Labelled photos from "fruit_data", an image-classification folder in sameeksha-sunilkumar/grape-disease-and-pest-prediction. The possible labels are: canker, gray mold, powdery mildew.

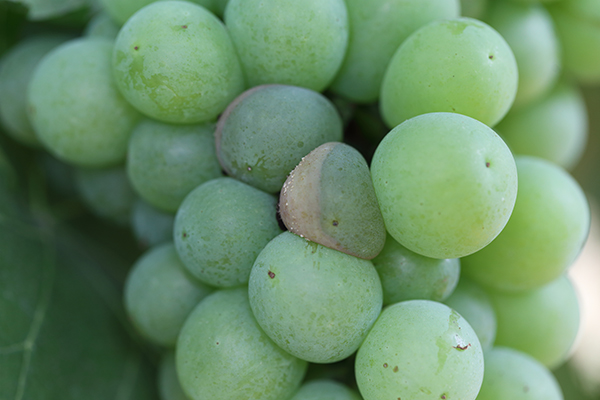
Label: canker

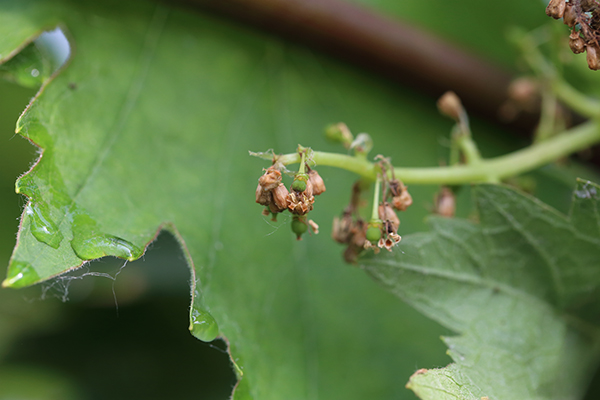
Label: gray mold

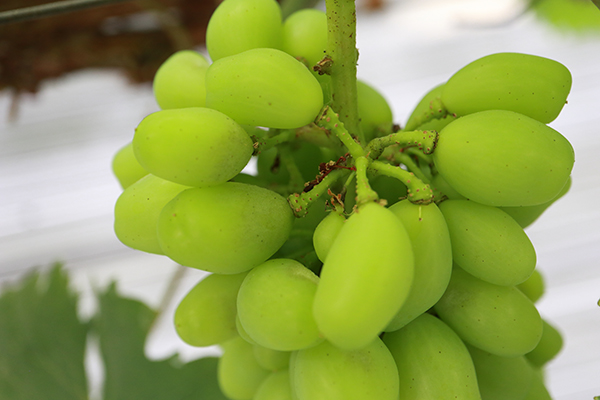
Label: powdery mildew

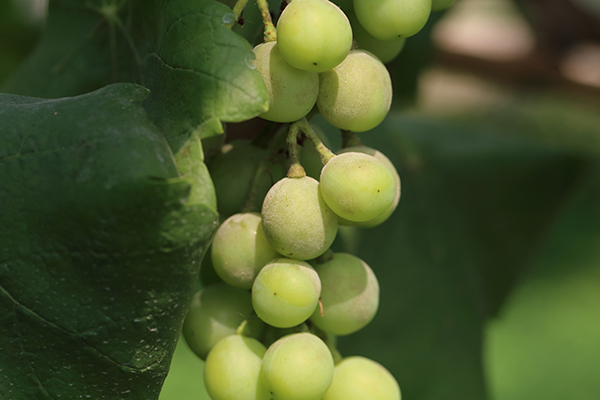
Label: powdery mildew

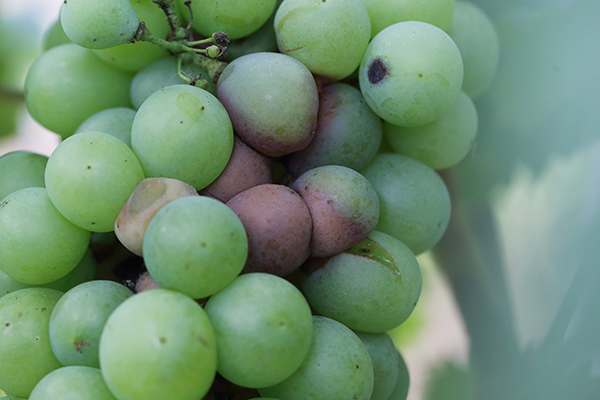
Label: canker

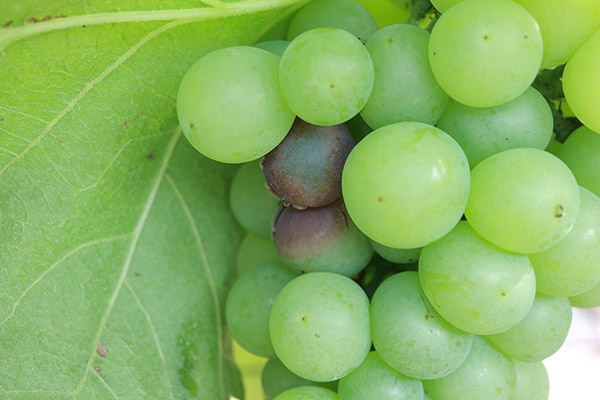
Label: canker
